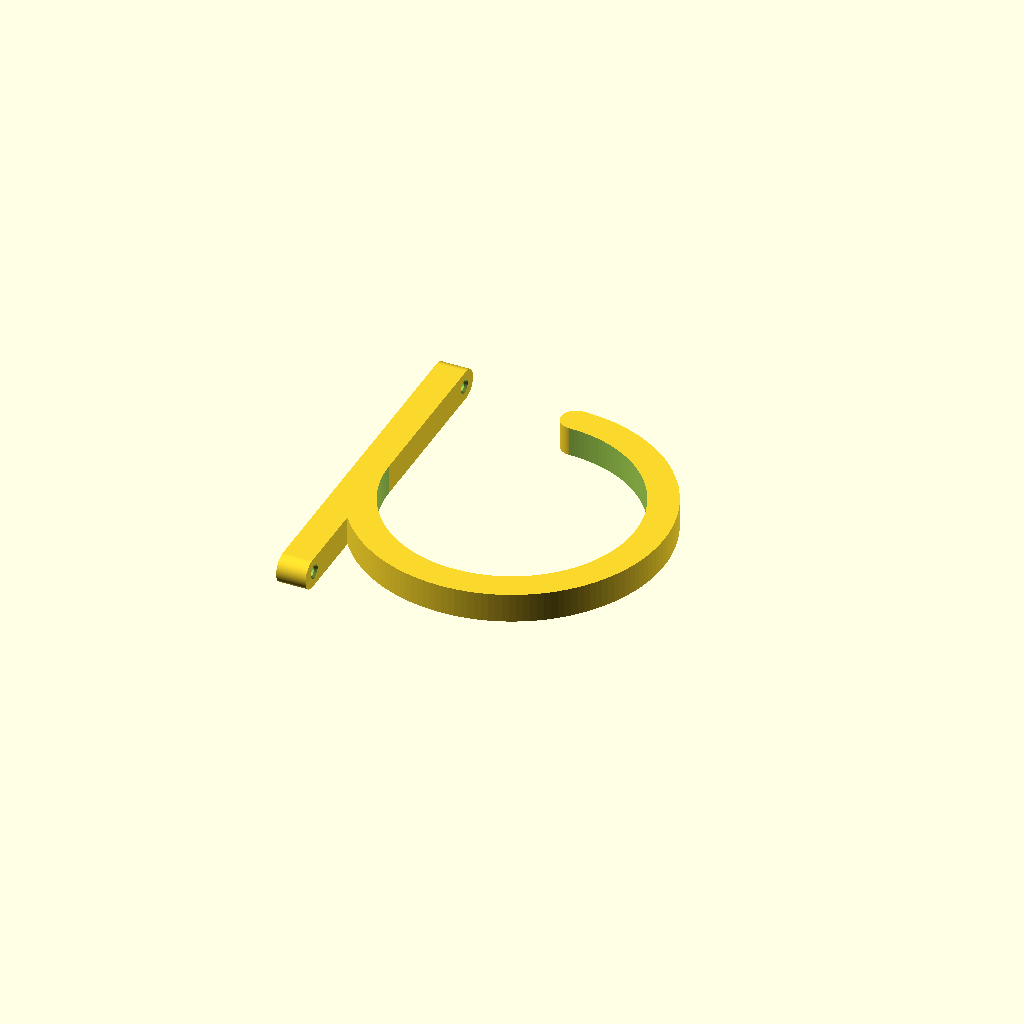
Cell 1 — every parameter at its default value.
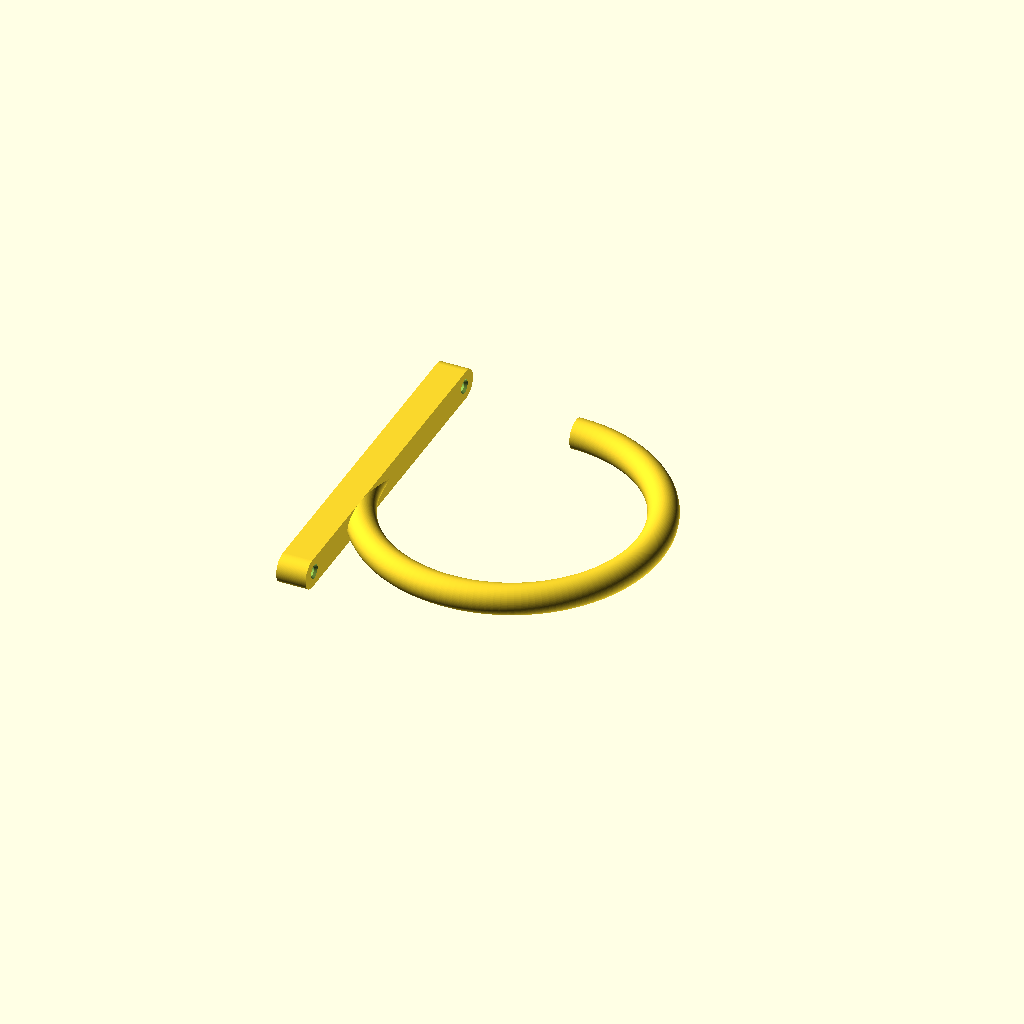
Cell 2: rotated_hook = true (everything else at default).
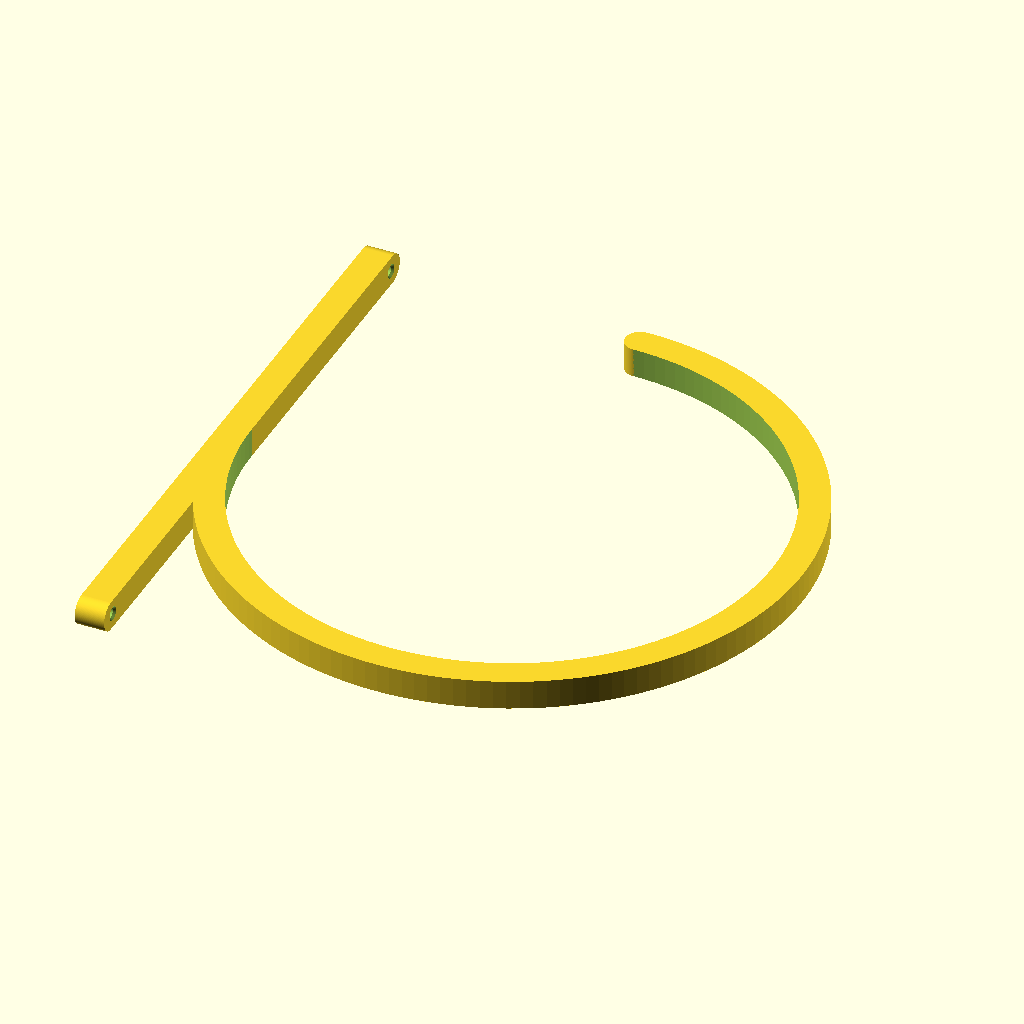
Cell 3: diameter = 280 (everything else at default).
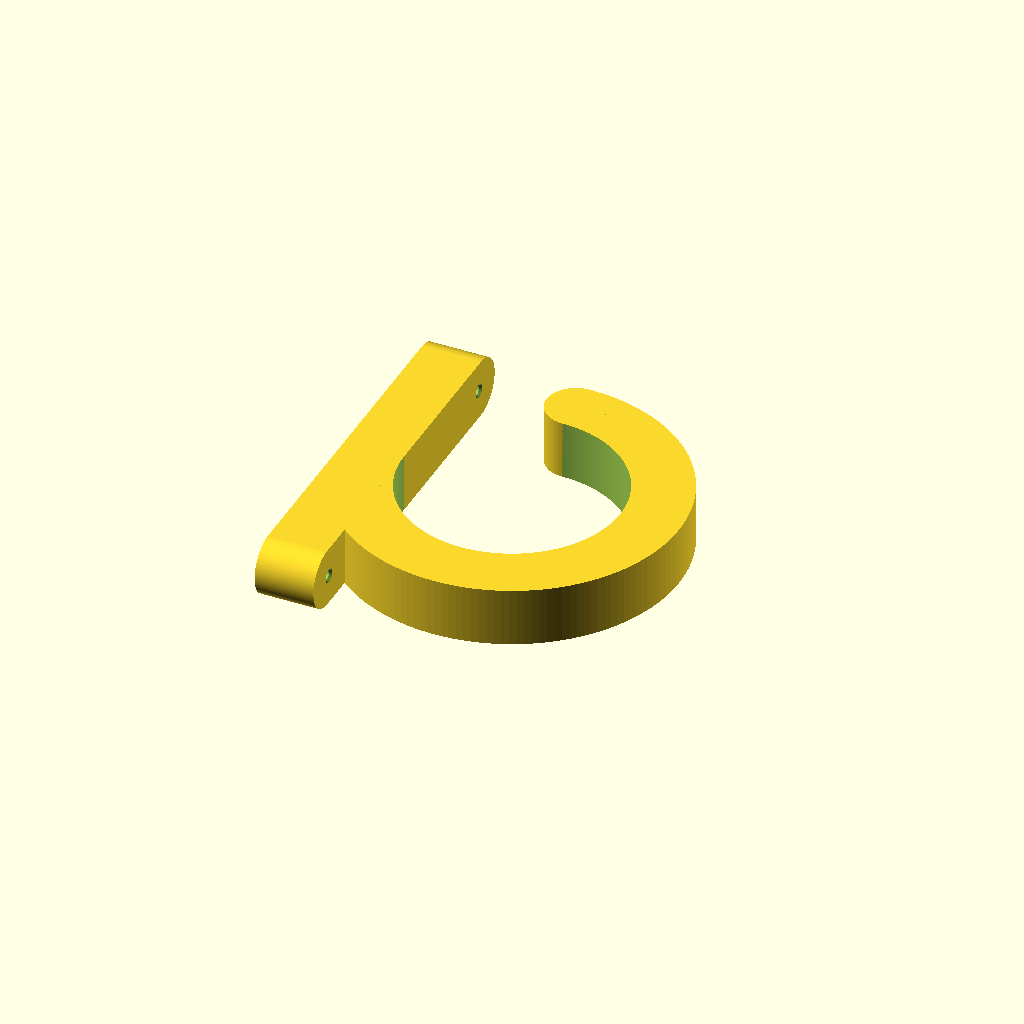
Cell 4: the same model with thickness = 30.
All cells are drawn from one camera (rotation 55°, 0°, 25°, orthographic, colour scheme Cornfield), so only the parameter changes between them.
Source of the model, inputs/thingiverse/files/thing-2580619/files/ceiling-hook4.scad:
// Parametric ceiling hook
//
// Designed by Timothy_McPrint (https://www.thingiverse.com/Timothy_McPrint)
// Date: 2017-10-11
// This work is licensed under a Creative Commons Attribution-NonCommercial-ShareAlike 4.0 International License
// (https://creativecommons.org/licenses/by-nc-sa/4.0/)

// Diameter of the hook (the inner diameter will be caluclated 'diameter-thickness', and the outer one 'diameter+thickness'):
diameter = 140;
// The thickness of the hook and the thickness and deept of the mounting plate:
thickness = 15;

// Diameter of the screw hole:
screw_diameter = 5.4;
// Diameter of the screw head:
screw_head_diameter = 9.0;
// Height of the screw head (countersunk screw!):
screw_head_height = 2.5;

// Draw a round shaped hook? (This feature requires OpenSCAD with version 2016.XX or higher!)
rotated_hook = false;

$fn=150;

//The hook:
if ( rotated_hook == false )
{
	rotate( [0 , 0, 90 ] )
		difference()
		{
			cylinder( h=thickness, d=diameter+thickness, center=true );
			cylinder( h=thickness+0.1, d=diameter-thickness, center=true );
			translate( [ 0, 0,-thickness/2-0.1 ] )
				cube( [ diameter, diameter, thickness+0.2 ] );
		}
	//The round edge at the end of the hook:
	translate( [ 0, diameter/2, 0 ] )
		cylinder( h=thickness, d=thickness, center=true );
}
else
{
	//A variation of the hook with a circular shape:
	rotate( [ 0, 0, 180 ] )
		rotate_extrude( convexity=10, angle=270 )
			translate( [diameter/2, 0, 0] )
				circle( d=thickness );
}

//The mounting plate:
difference()
{
	translate( [ -diameter/2-thickness/2, 0, 0 ] )
		rotate( [ 0, 90, 0 ] )
			linear_extrude( height=thickness )
				hull()
				{
				
					translate( [ 0, diameter/2+14, 0 ] )
						circle( thickness/2 );
					translate( [ 0, -diameter/2-14, 0 ] )
							circle( thickness/2 );
				}
	//The two holes for the screws:
	screw( -diameter/2+thickness/2, diameter/2+12 );
	screw( -diameter/2+thickness/2, -diameter/2-12 );
}


module screw( posx, posy )
{
	translate( [ posx, posy, 0 ] )
		rotate( [ 0, 270, 0 ] )
		{
			cylinder( d1=screw_head_diameter, d2=screw_diameter, h=screw_head_height, center=true );
			cylinder( d=screw_diameter, h=thickness+0.1 );
		}
}
Customizer parameters (derived from the source; name, type, default, range or options):
diameter: number, default 140
thickness: number, default 15
screw_diameter: number, default 5.4
screw_head_diameter: number, default 9
screw_head_height: number, default 2.5
rotated_hook: bool, default false
